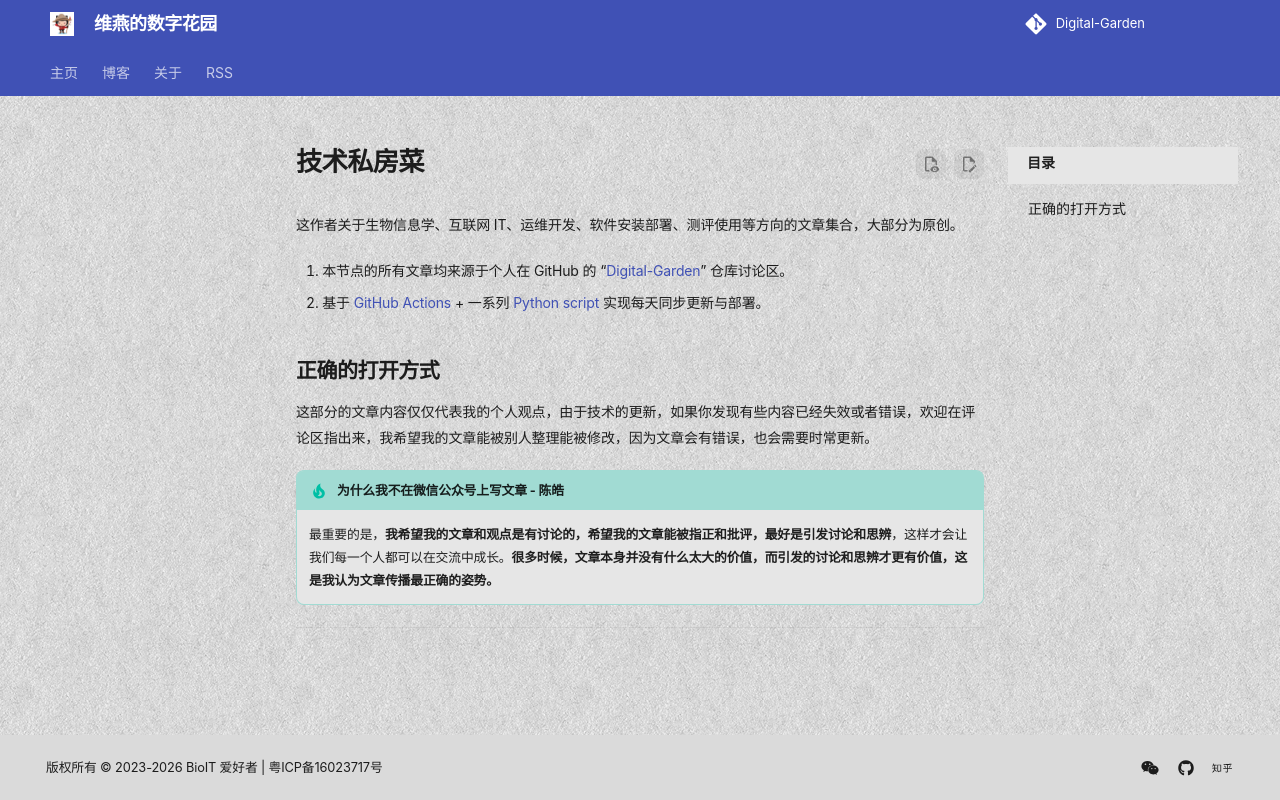

repository: shenweiyan/materialx-demo · page: tech/index.html · generator: mkdocs

---
title: 技术文档
author: 沈维燕
date: 2023-07-24
updated: "2024-01-24 08:08:08"
---

# 技术私房菜

这作者关于生物信息学、互联网 IT、运维开发、软件安装部署、测评使用等方向的文章集合，大部分为原创。

1. 本节点的所有文章均来源于个人在 GitHub 的 "[Digital-Garden](https://github.com/shenweiyan/Digital-Garden/discussions)" 仓库讨论区。

2. 基于 [GitHub Actions](https://github.com/shenweiyan/Digital-Garden/blob/main/.github/workflows/mkdocs.yml) + 一系列 [Python script](https://github.com/shenweiyan/Digital-Garden/tree/main/script) 实现每天同步更新与部署。


## 正确的打开方式

这部分的文章内容仅仅代表我的个人观点，由于技术的更新，如果你发现有些内容已经失效或者错误，欢迎在评论区指出来，我希望我的文章能被别人整理能被修改，因为文章会有错误，也会需要时常更新。

!!! tip "为什么我不在微信公众号上写文章 - 陈皓"
    最重要的是，**我希望我的文章和观点是有讨论的，希望我的文章能被指正和批评，最好是引发讨论和思辨**，这样才会让我们每一个人都可以在交流中成长。**很多时候，文章本身并没有什么太大的价值，而引发的讨论和思辨才更有价值，这是我认为文章传播最正确的姿势。**

---------------------
